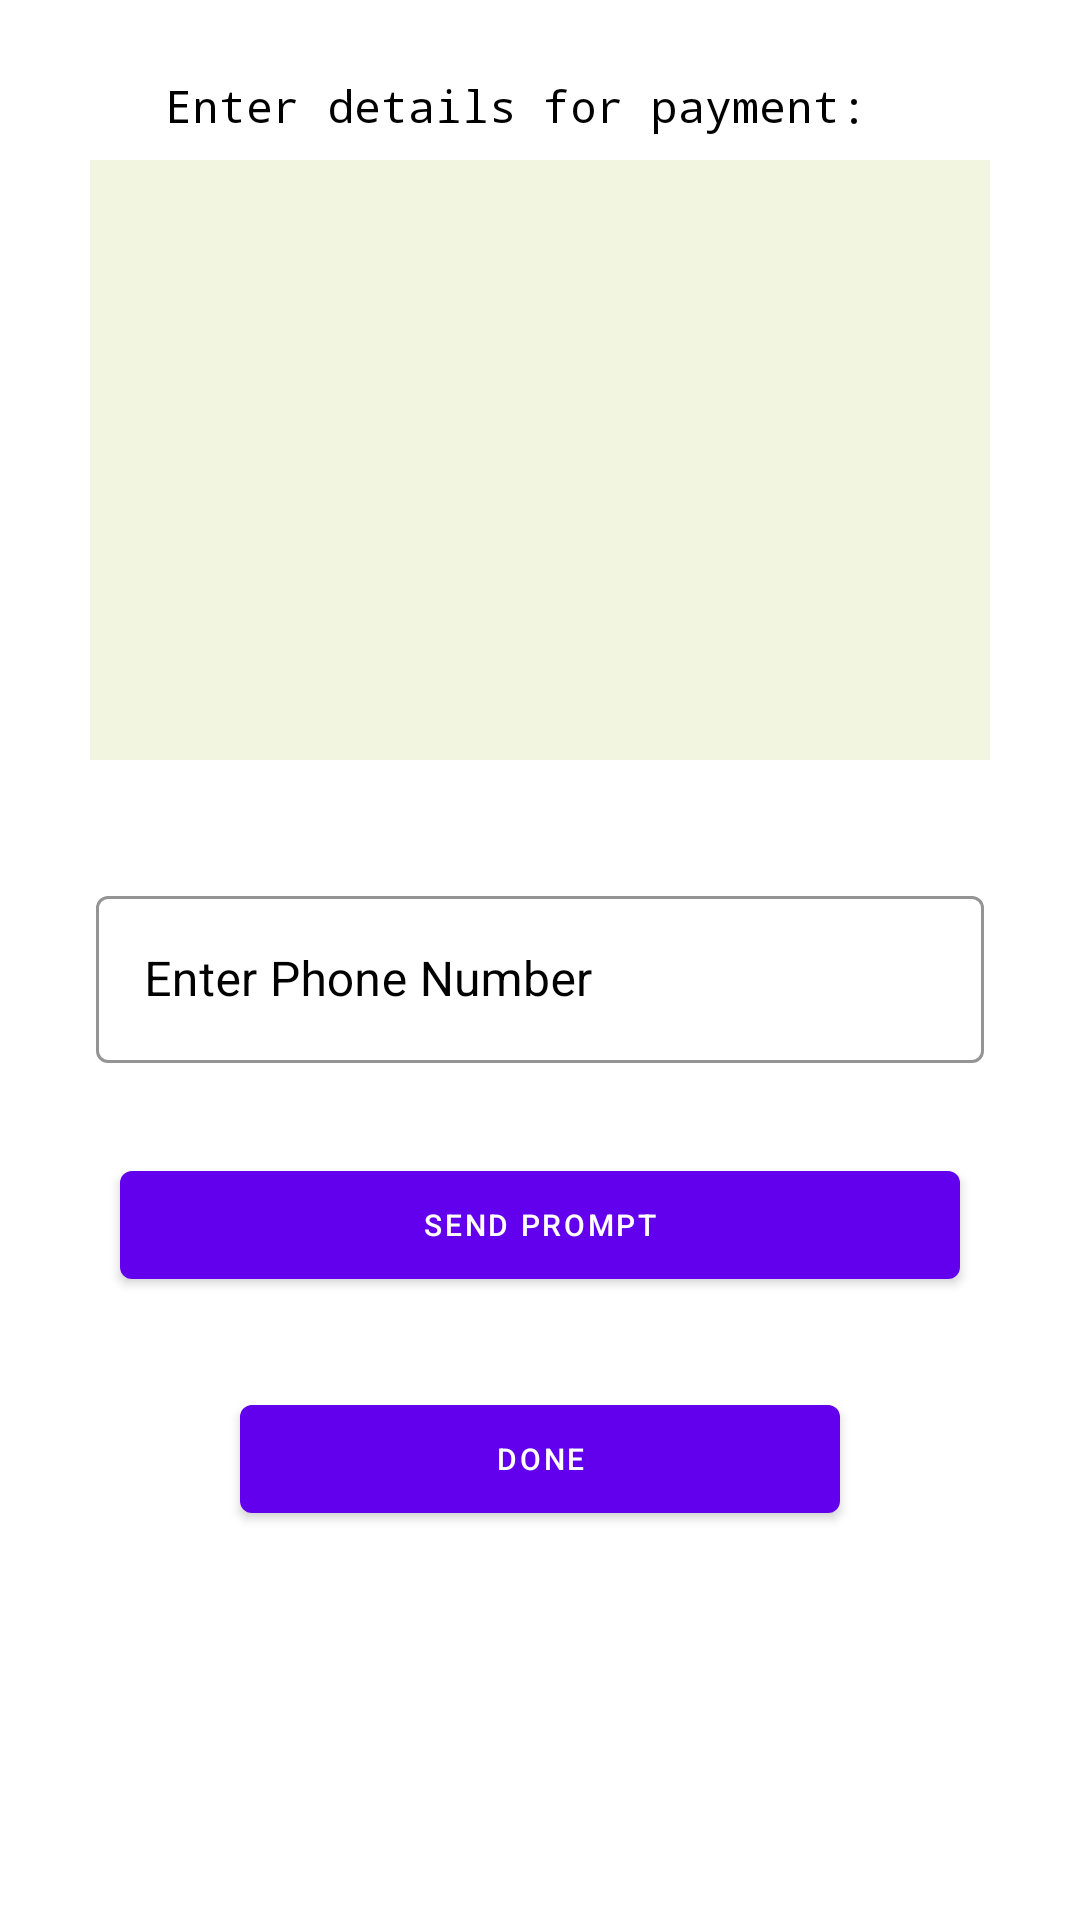

The Android layout XML behind this screen, and the referenced resources:
<!-- AndroidManifest.xml: application theme Theme.CarziKwanza -->
<!-- res/layout/fragment_popup.xml -->
<?xml version="1.0" encoding="utf-8"?>
<LinearLayout
    android:layout_width="match_parent"
    android:layout_height="wrap_content"
    android:orientation="vertical"
    android:background="@color/white"
    xmlns:android="http://schemas.android.com/apk/res/android"
    xmlns:app="http://schemas.android.com/apk/res-auto"
    xmlns:tools="http://schemas.android.com/tools"
    >
    <TextView
        android:layout_width="match_parent"
        android:layout_height="wrap_content"
        android:layout_marginTop="20dp"
        android:fontFamily="monospace"
        android:padding="5dp"
        android:text="Enter details for payment:"
        android:textColor="#000"
        android:textSize="15sp"
        android:layout_marginStart="50dp"
        android:layout_marginEnd="60dp"
        />
    <LinearLayout
        android:layout_width="match_parent"
        android:layout_height="200dp"
        android:layout_marginTop="3dp"
        android:orientation="horizontal"
        android:background="#f2f5df"
        android:layout_marginStart="30dp"
        android:layout_marginEnd="30dp"
        >

        <ImageView
            android:id="@+id/button1"
            android:layout_width="150dp"
            android:layout_height="150dp"
            android:layout_marginStart="50dp"
            android:layout_marginTop="25dp"
            android:src="@drawable/m_pesa"
            android:background="@drawable/round_corner"
            android:scaleType="centerInside"
            android:adjustViewBounds="true"/>
    </LinearLayout>
    <com.google.android.material.textfield.TextInputLayout
        style="@style/Widget.MaterialComponents.TextInputLayout.OutlinedBox"
        android:id="@+id/textInputLayout3"
        android:layout_width="match_parent"
        android:layout_height="wrap_content"
        android:layout_marginStart="32dp"
        android:layout_marginEnd="32dp"
        android:layout_marginTop="40dp"
        android:hint="Enter Phone Number"
        app:boxStrokeColor="@color/black"
        android:textColorHint="@color/black"
        >
        <com.google.android.material.textfield.TextInputEditText
            android:id="@+id/number"
            android:textColor="@color/black"
            android:layout_width="match_parent"
            android:layout_height="wrap_content"
            android:inputType="number"/>
    </com.google.android.material.textfield.TextInputLayout>
    <Button
        android:id="@+id/button2"
        android:layout_width="match_parent"
        android:layout_height="wrap_content"
        android:layout_marginBottom="20dp"
        android:layout_marginStart="40dp"
        android:layout_marginEnd="40dp"
        android:layout_marginTop="30dp"
        android:padding="5dp"
        android:textSize="10sp"
        android:text="Send Prompt"
        />
    <Button
        android:id="@+id/button3"
        android:layout_width="match_parent"
        android:layout_height="wrap_content"
        android:layout_marginBottom="30dp"
        android:layout_marginStart="80dp"
        android:layout_marginEnd="80dp"
        android:layout_marginTop="10dp"
        android:padding="5dp"
        android:textSize="10sp"
        android:text="Done"
        />


</LinearLayout>
<!-- resources referenced by this layout -->
<resources>
  <style name="Theme.CarziKwanza" parent="Theme.MaterialComponents.DayNight.DarkActionBar">
          
          <item name="colorPrimary">@color/purple_500</item>
          <item name="colorPrimaryVariant">@color/purple_700</item>
          <item name="colorOnPrimary">@color/white</item>
          
          <item name="colorSecondary">@color/teal_200</item>
          <item name="colorSecondaryVariant">@color/teal_700</item>
          <item name="colorOnSecondary">@color/black</item>
          
          <item name="android:statusBarColor" tools:targetApi="l">?attr/colorPrimaryVariant</item>
          
      </style>
  <!-- not gathered from this repository: default colours our renderer supplied (Android Studio template values) -->
  <color name="purple_500">#FF6200EE</color>
  <color name="purple_700">#FF3700B3</color>
  <color name="teal_200">#FF03DAC5</color>
  <color name="teal_700">#FF018786</color>
  <color name="black">#FF000000</color>
  <color name="white">#FFFFFFFF</color>
</resources>
